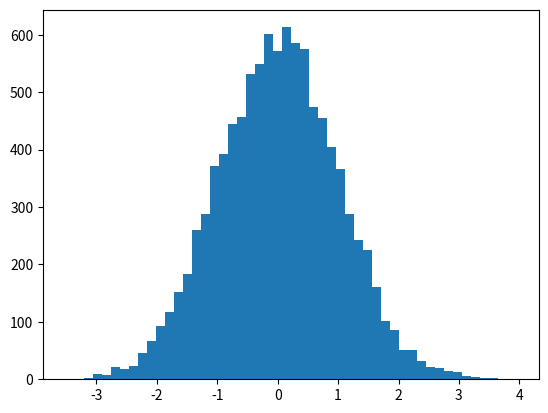

Reproduce this figure in Python.
import numpy as np
import matplotlib.pyplot as plt 

x = np.random.randn(10000)
#plt.hist(x)
#Get more bars with bins argument
plt.hist(x,bins = 50)
plt.show() 